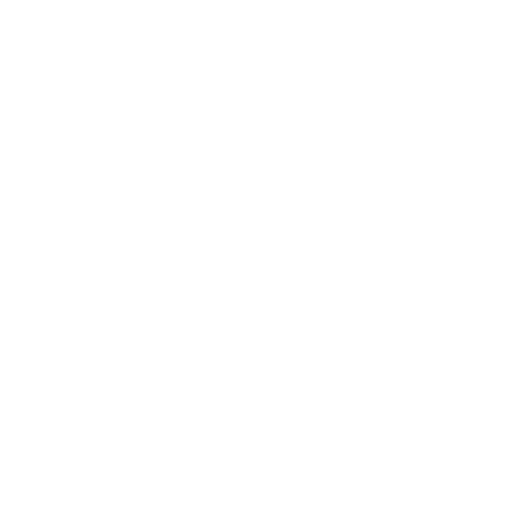
t = 0.00 s
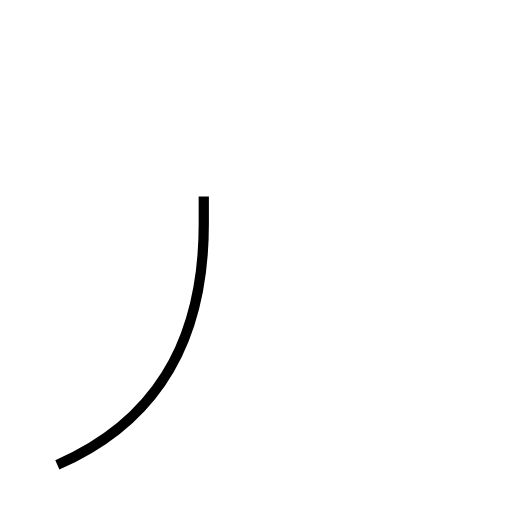
t = 0.96 s
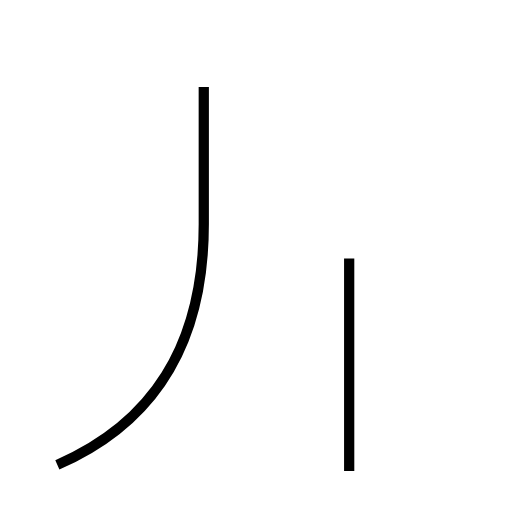
t = 1.91 s
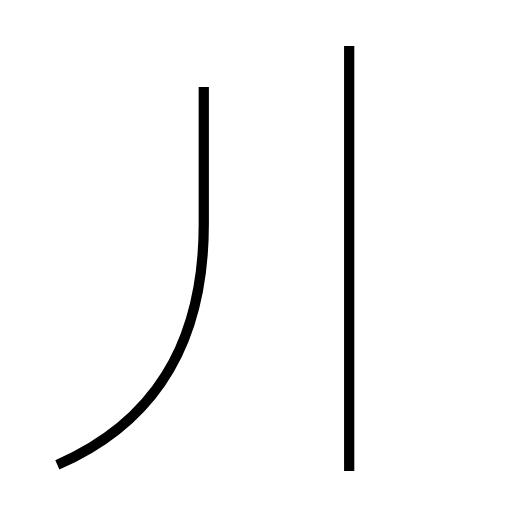
t = 2.53 s
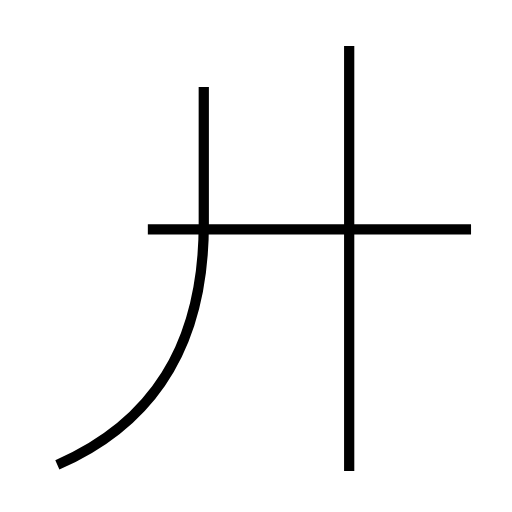
t = 3.48 s
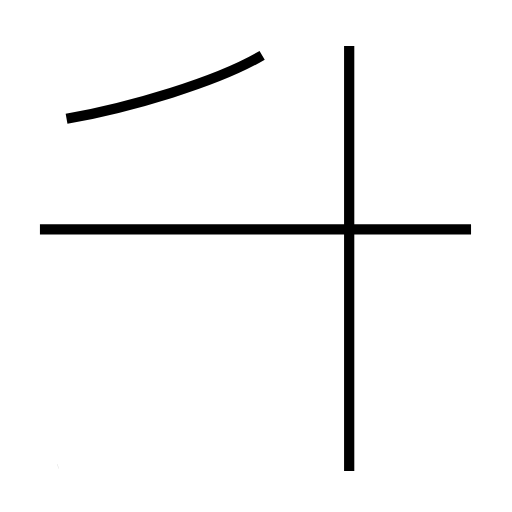
t = 4.40 s

The animated SVG that drew these frames (rendered in a browser with its animation timeline set to each time). Animation: 4 SMIL elements (animate=4); one cycle of 4.40 s.

<?xml version='1.0' encoding='utf-8'?>
<svg viewBox="0.0 -6.0 50.0 50.0" version="1.1" xmlns="http://www.w3.org/2000/svg"><rect x="-1000" y="-1000" width="2000" height="2000" stroke="white" fill="white" /><g style="fill:none;stroke:#000000;stroke-width:1"><path d="M 5.6 1.4 C 14.8 -2.6 19.9 -10.1 19.9 -22.1 L 19.9 -35.5 " transform="translate(0.0 38.0)" stroke-dasharray="42.77050757548098" stroke-dashoffset="42.77050757548098"><animate attributeName="stroke-dashoffset" from="42.77050757548098" to="0" dur="1.2831152272644293s" begin="0s; anim_end.end" fill="freeze" id="anim0" /></path><path d="M 34.1 2.0 L 34.1 -39.5 " transform="translate(0.0 38.0)" stroke-dasharray="41.5" stroke-dashoffset="41.5"><animate attributeName="stroke-dashoffset" from="41.5" to="0" dur="1.2449999999999999s" begin="anim0.end" fill="freeze" id="anim1" /></path><path d="M 46.0 -21.6 L 3.9 -21.6 " transform="translate(0.0 38.0)" stroke-dasharray="42.1" stroke-dashoffset="42.1"><animate attributeName="stroke-dashoffset" from="42.1" to="0" dur="1.263s" begin="anim1.end" fill="freeze" id="anim2" /></path><path d="M 6.5 -32.4 C 12.7 -33.5 21.2 -36.0 25.6 -38.6" transform="translate(0.0 38.0)" stroke-dasharray="20.161664412430493" stroke-dashoffset="20.161664412430493"><animate attributeName="stroke-dashoffset" from="20.161664412430493" to="0" dur="0.6048499323729147s" begin="anim2.end" fill="freeze" id="anim_end" /></path></g></svg>
